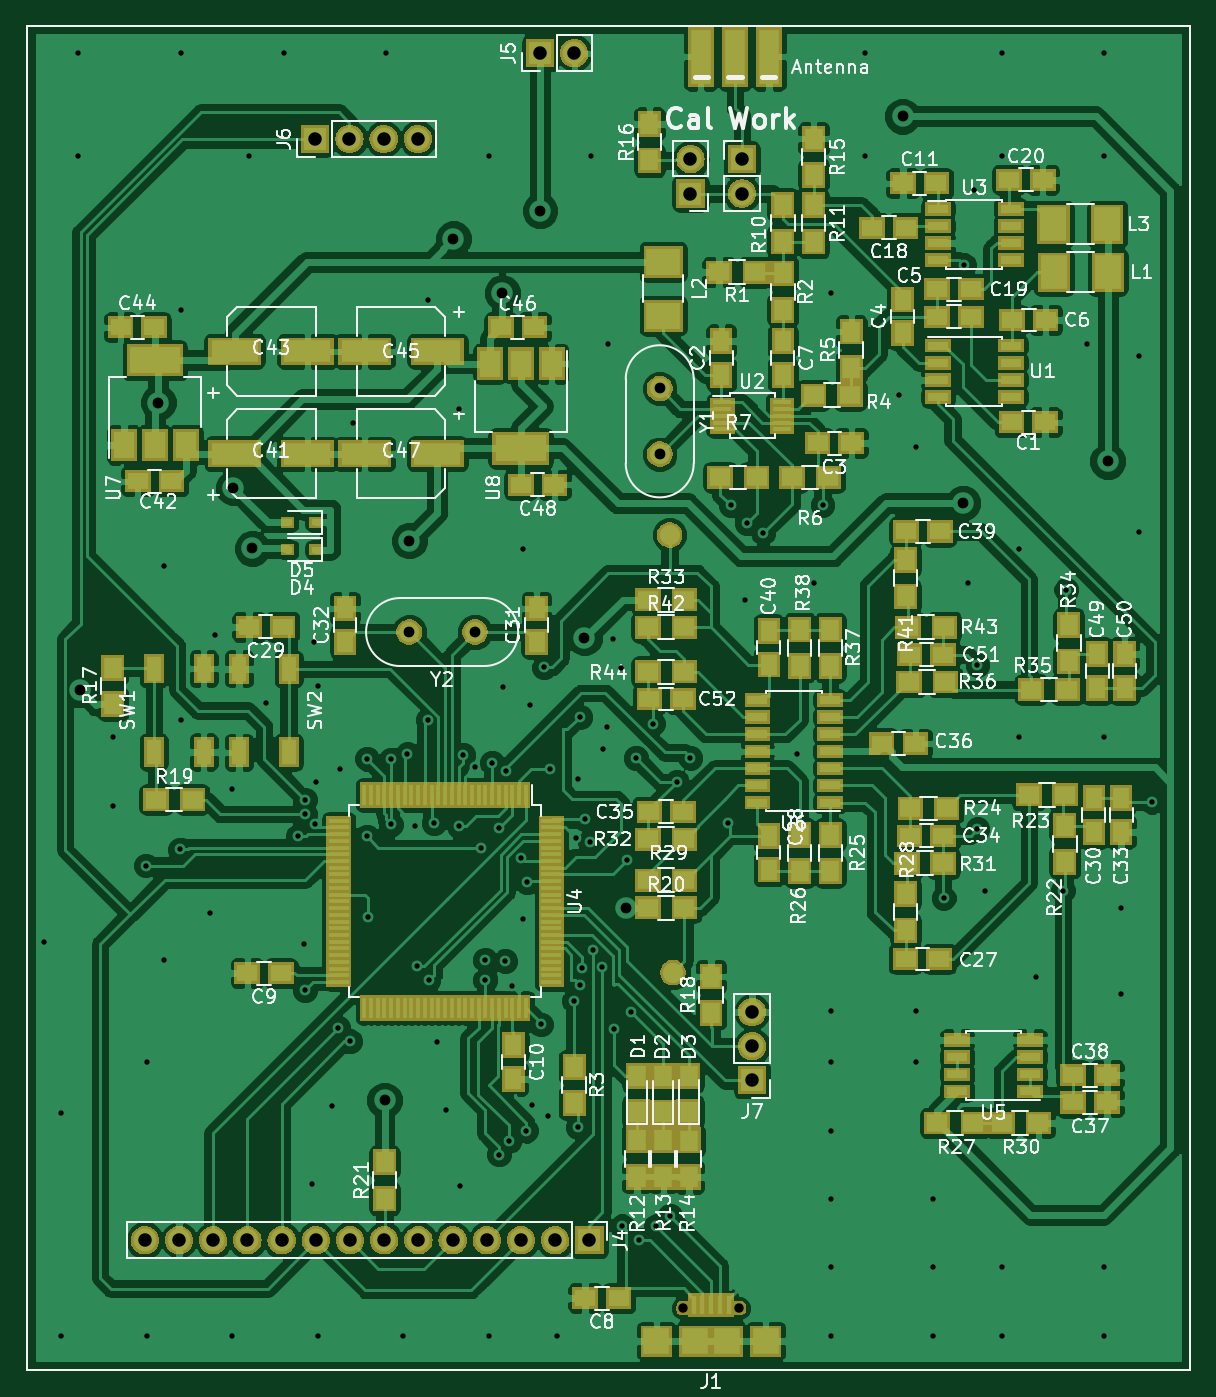
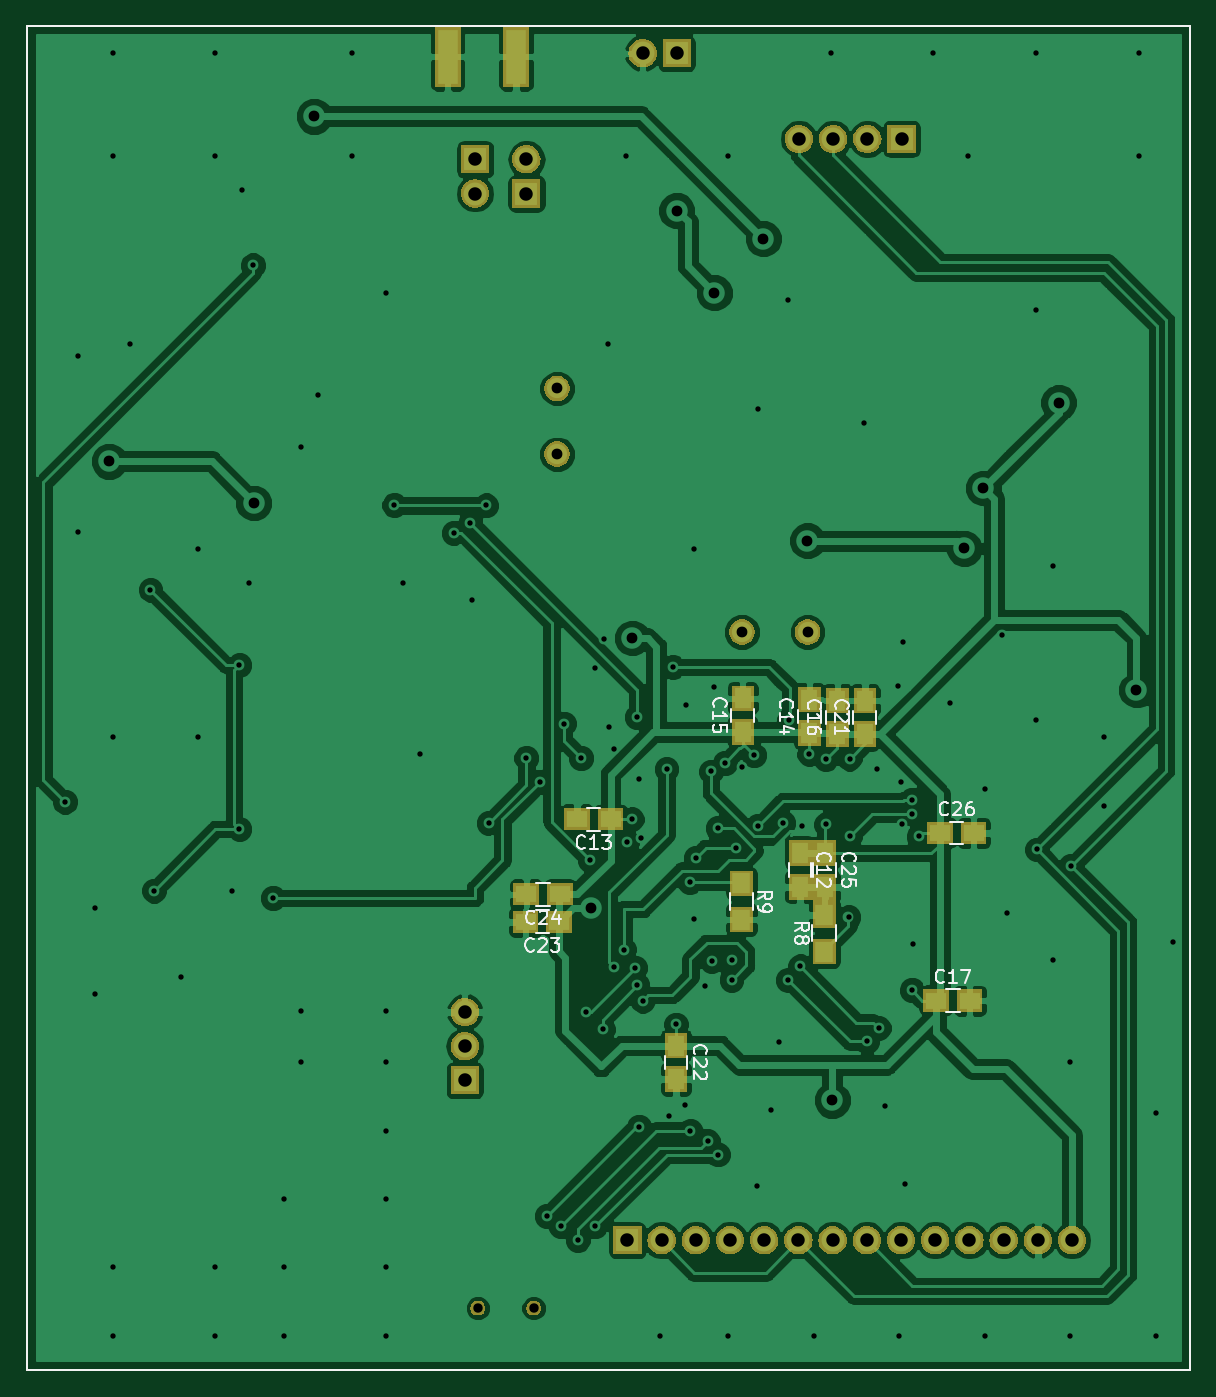
Circuit board: 8 layer files. Board 86.4 x 99.8 mm.
- bottom_copper: antennaanalyzernx-B.Cu.gbl (133957 bytes)
- bottom_mask: antennaanalyzernx-B.Mask.gbs (37011 bytes)
- bottom_silk: antennaanalyzernx-B.SilkS.gbo (15246 bytes)
- outline: antennaanalyzernx-Edge.Cuts.gm1 (691 bytes)
- top_copper: antennaanalyzernx-F.Cu.gtl (327239 bytes)
- top_mask: antennaanalyzernx-F.Mask.gts (72117 bytes)
- top_silk: antennaanalyzernx-F.SilkS.gto (108052 bytes)
- drill: antennaanalyzernx.xln (3104 bytes)

=== bottom_copper: antennaanalyzernx-B.Cu.gbl (133957 bytes, source omitted) ===
=== bottom_mask: antennaanalyzernx-B.Mask.gbs (37011 bytes, source omitted) ===
=== bottom_silk: antennaanalyzernx-B.SilkS.gbo (15246 bytes, source omitted) ===
=== outline: antennaanalyzernx-Edge.Cuts.gm1 ===
G04 #@! TF.GenerationSoftware,KiCad,Pcbnew,(5.0.1)-3*
G04 #@! TF.CreationDate,2018-12-03T23:59:26+01:00*
G04 #@! TF.ProjectId,antennaanalyzernx,616E74656E6E61616E616C797A65726E,rev?*
G04 #@! TF.SameCoordinates,Original*
G04 #@! TF.FileFunction,Profile,NP*
%FSLAX46Y46*%
G04 Gerber Fmt 4.6, Leading zero omitted, Abs format (unit mm)*
G04 Created by KiCad (PCBNEW (5.0.1)-3) date 2018-12-03 23:59:26*
%MOMM*%
%LPD*%
G01*
G04 APERTURE LIST*
%ADD10C,0.150000*%
G04 APERTURE END LIST*
D10*
X21336000Y-119811800D02*
X21336000Y-19989800D01*
X107696000Y-119781800D02*
X21336000Y-119811800D01*
X107696000Y-19989800D02*
X107696000Y-119781800D01*
X21336000Y-19989800D02*
X107696000Y-19989800D01*
M02*

=== top_copper: antennaanalyzernx-F.Cu.gtl (327239 bytes, source omitted) ===
=== top_mask: antennaanalyzernx-F.Mask.gts (72117 bytes, source omitted) ===
=== top_silk: antennaanalyzernx-F.SilkS.gto (108052 bytes, source omitted) ===
=== drill: antennaanalyzernx.xln ===
M48
;DRILL file {KiCad (5.0.1)-3} date 2018-12-03 23:59:21
;FORMAT={-:-/ absolute / inch / decimal}
FMAT,2
INCH,TZ
T1C0.0157
T2C0.0276
T3C0.0315
T4C0.0394
%
G90
G05
M72
T1
X0.89Y-3.467
X0.94Y-3.967
X0.94Y-4.617
X0.99Y-0.867
X0.99Y-1.167
X1.09Y-2.867
X1.09Y-3.067
X1.187Y-3.242
X1.19Y-3.817
X1.19Y-4.617
X1.24Y-2.367
X1.24Y-3.517
X1.287Y-3.195
X1.29Y-0.867
X1.29Y-1.617
X1.29Y-2.817
X1.374Y-3.382
X1.39Y-2.567
X1.44Y-3.017
X1.44Y-4.617
X1.49Y-1.167
X1.54Y-2.767
X1.59Y-0.867
X1.6323Y-3.1568
X1.649Y-3.471
X1.652Y-3.049
X1.652Y-3.091
X1.6523Y-3.6068
X1.673Y-4.172
X1.678Y-2.589
X1.682Y-3.12
X1.684Y-2.999
X1.69Y-4.617
X1.692Y-2.718
X1.732Y-3.945
X1.75Y-3.717
X1.756Y-2.96
X1.784Y-3.756
X1.7937Y-1.9483
X1.834Y-3.157
X1.8348Y-2.9293
X1.838Y-3.393
X1.89Y-0.867
X1.9048Y-2.9318
X1.9048Y-3.1218
X1.94Y-4.617
X1.9523Y-2.9168
X1.975Y-3.1256
X1.979Y-3.537
X2.011Y-2.817
X2.0137Y-1.5883
X2.014Y-3.577
X2.03Y-3.117
X2.04Y-3.758
X2.066Y-3.957
X2.102Y-3.126
X2.1037Y-1.9083
X2.105Y-4.179
X2.1148Y-2.9193
X2.15Y-2.954
X2.167Y-3.19
X2.18Y-3.519
X2.18Y-3.577
X2.19Y-1.167
X2.19Y-4.617
X2.1998Y-2.9418
X2.22Y-4.087
X2.221Y-3.132
X2.231Y-2.72
X2.238Y-3.522
X2.24Y-2.967
X2.25Y-4.047
X2.258Y-3.595
X2.285Y-3.219
X2.29Y-2.317
X2.29Y-3.398
X2.3Y-4.017
X2.3026Y-3.2906
X2.312Y-2.773
X2.317Y-3.941
X2.3423Y-3.7068
X2.352Y-2.662
X2.363Y-3.973
X2.37Y-2.959
X2.39Y-4.617
X2.44Y-3.637
X2.4445Y-3.162
X2.45Y-4.007
X2.451Y-2.988
X2.456Y-2.807
X2.456Y-3.592
X2.463Y-3.541
X2.4723Y-3.1068
X2.486Y-3.173
X2.49Y-1.167
X2.494Y-3.488
X2.5225Y-3.539
X2.524Y-2.9
X2.537Y-2.836
X2.54Y-1.717
X2.552Y-2.581
X2.557Y-3.721
X2.578Y-2.663
X2.58Y-4.297
X2.593Y-3.227
X2.607Y-3.67
X2.62Y-2.927
X2.63Y-4.337
X2.67Y-2.827
X2.68Y-4.297
X2.72Y-4.267
X2.74Y-2.997
X2.78Y-2.927
X2.89Y-3.117
X2.897Y-2.189
X2.94Y-2.467
X2.944Y-2.24
X2.992Y-2.269
X3.09Y-2.917
X3.14Y-2.417
X3.166Y-2.188
X3.19Y-1.567
X3.19Y-3.667
X3.19Y-3.817
X3.19Y-4.017
X3.19Y-4.217
X3.19Y-4.417
X3.19Y-4.617
X3.29Y-0.867
X3.29Y-1.167
X3.39Y-1.867
X3.44Y-2.017
X3.44Y-3.667
X3.44Y-3.817
X3.49Y-4.217
X3.49Y-4.417
X3.49Y-4.617
X3.52Y-3.337
X3.58Y-1.487
X3.59Y-2.417
X3.61Y-1.267
X3.619Y-2.6552
X3.619Y-3.1352
X3.64Y-3.317
X3.69Y-0.867
X3.69Y-1.167
X3.69Y-4.417
X3.69Y-4.617
X3.74Y-2.317
X3.74Y-2.867
X3.79Y-3.567
X3.869Y-3.3152
X3.879Y-2.4352
X3.94Y-1.717
X3.99Y-0.867
X3.99Y-1.167
X3.99Y-2.867
X3.99Y-4.417
X3.99Y-4.617
X4.04Y-3.367
X4.04Y-3.617
X4.09Y-2.267
X4.091Y-1.753
X4.129Y-3.0552
T2
X2.7583Y-4.5359
X2.9217Y-4.5359
T3
X0.996Y-2.729
X1.2237Y-1.8883
X1.4437Y-2.1383
X1.499Y-2.315
X1.8853Y-3.9284
X1.958Y-2.292
X2.087Y-1.409
X2.23Y-1.567
X2.34Y-1.327
X2.47Y-2.577
X2.59Y-3.367
X3.4Y-1.051
X3.577Y-2.182
X4.Y-2.06
X1.9577Y-2.5593
X2.1498Y-2.5593
X2.69Y-1.847
X2.69Y-2.0391
T4
X1.1845Y-4.3379
X1.2845Y-4.3379
X1.3845Y-4.3379
X1.4845Y-4.3379
X1.5845Y-4.3379
X1.6845Y-4.3379
X1.7845Y-4.3379
X1.8845Y-4.3379
X1.9845Y-4.3379
X2.0845Y-4.3379
X2.1845Y-4.3379
X2.2845Y-4.3379
X2.3845Y-4.3379
X2.4845Y-4.3379
X2.78Y-1.177
X2.78Y-1.277
X1.6829Y-1.1174
X1.7829Y-1.1174
X1.8829Y-1.1174
X1.9829Y-1.1174
X2.96Y-3.67
X2.96Y-3.77
X2.96Y-3.87
X2.34Y-0.867
X2.44Y-0.867
X2.93Y-1.177
X2.93Y-1.277
T0
M30

